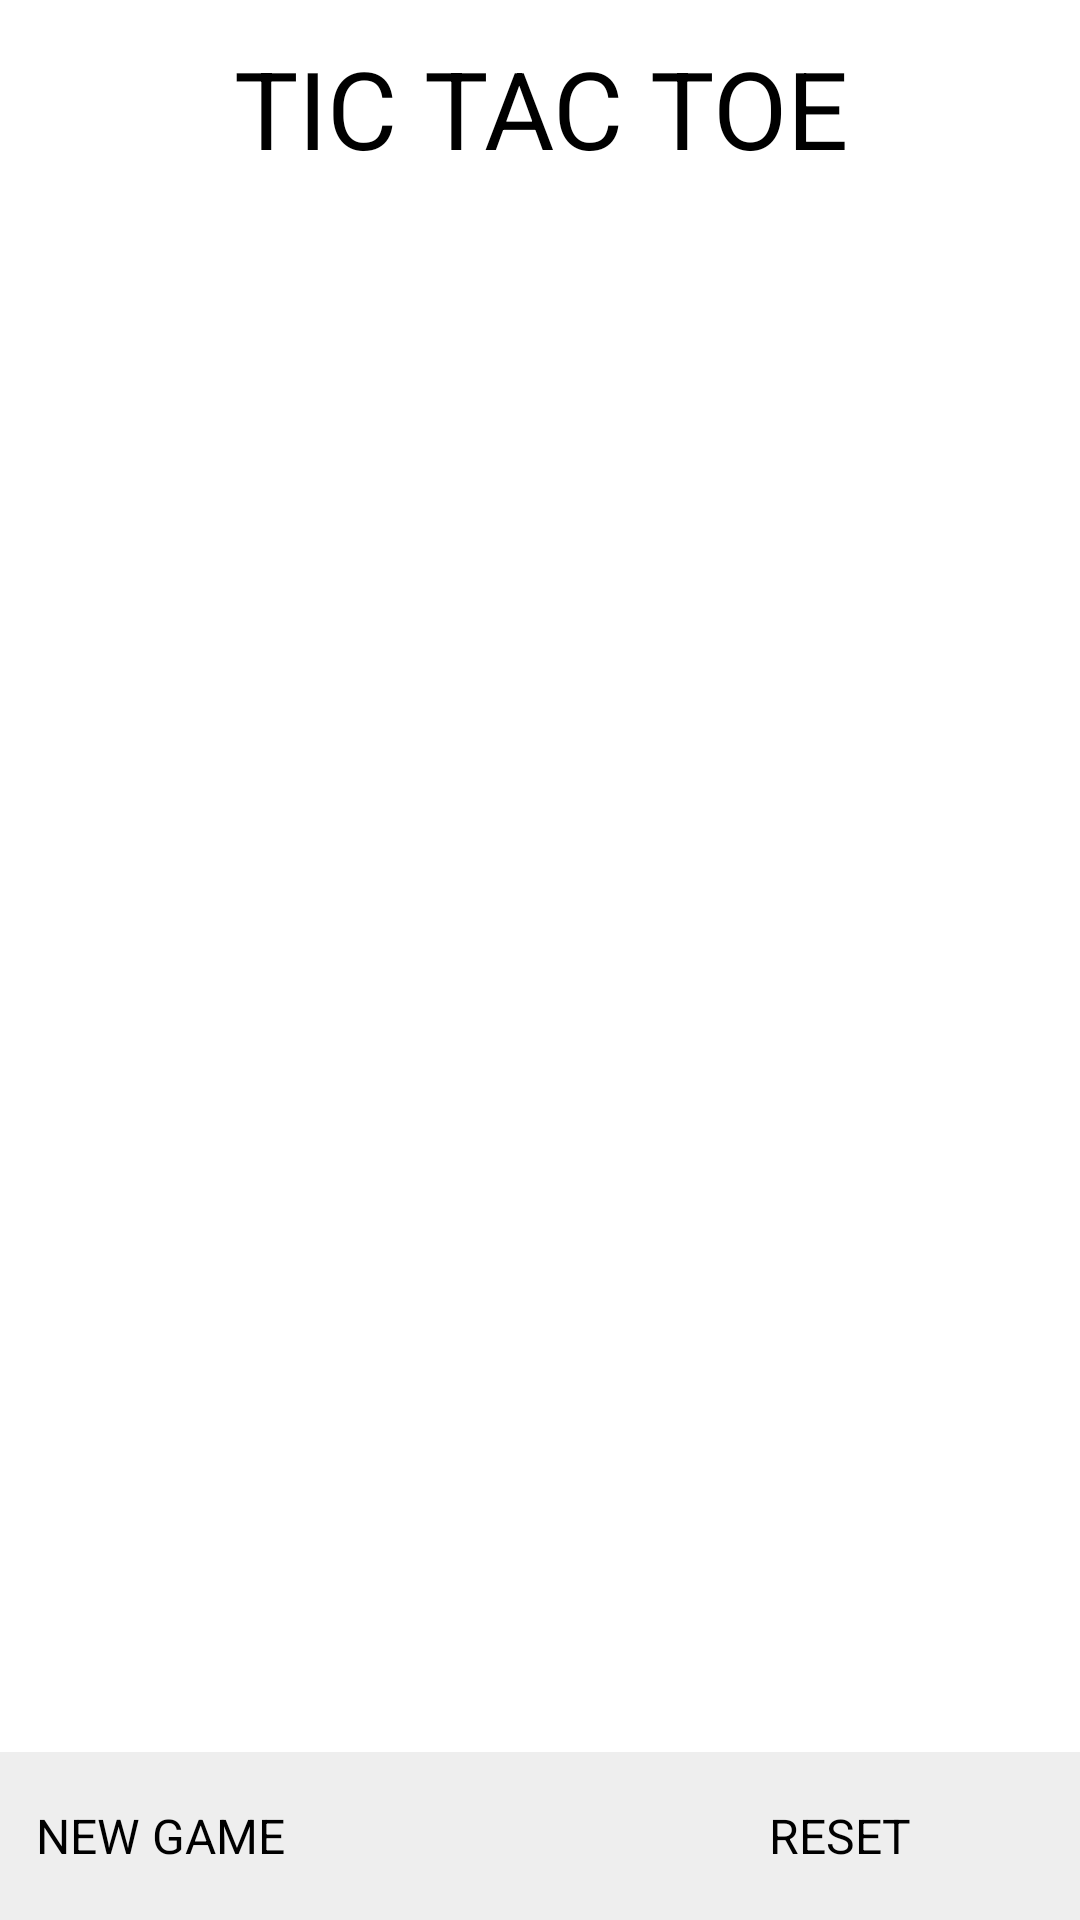

Layout XML and referenced resources for this Android screen:
<!-- AndroidManifest.xml: application theme AppTheme -->
<!-- res/layout/activity_play.xml -->
<?xml version="1.0" encoding="utf-8"?>
<LinearLayout xmlns:android="http://schemas.android.com/apk/res/android"
    xmlns:tools="http://schemas.android.com/tools"
    android:layout_width="match_parent"
    android:layout_height="match_parent"
    android:background="@android:color/white"
    android:orientation="vertical"
    tools:context=".SplashScreen">

    <RelativeLayout
        android:id="@+id/app_bar"
        android:layout_width="match_parent"
        android:layout_height="72dp"
        android:background="@android:color/white">

        <TextView
            android:layout_width="match_parent"
            android:layout_height="match_parent"
            android:fontFamily="sans-serif"
            android:gravity="center"
            android:text="Tic Tac Toe"
            android:textAllCaps="true"
            android:textColor="@android:color/black"
            android:textSize="36sp" />

    </RelativeLayout>

    <LinearLayout
        android:layout_width="match_parent"
        android:layout_height="wrap_content">

        <LinearLayout
            android:layout_width="match_parent"
            android:layout_height="32dp"
            android:gravity="center_horizontal"
            android:orientation="horizontal">

            <TextView
                android:id="@+id/tv_player1"
                android:layout_width="wrap_content"
                android:layout_height="match_parent"
                android:gravity="center"
                android:text=""
                android:textColor="@color/colorPrimary2"
                android:textSize="18sp" />

            <TextView
                android:id="@+id/tv_vs"
                android:layout_width="wrap_content"
                android:layout_height="match_parent"
                android:gravity="center"
                android:text=" vs "
                android:textSize="18sp"
                android:visibility="invisible" />

            <TextView
                android:id="@+id/tv_player2"
                android:layout_width="wrap_content"
                android:layout_height="match_parent"
                android:gravity="center"
                android:text=""
                android:textColor="@color/colorPrimary2"
                android:textSize="18sp" />

        </LinearLayout>

    </LinearLayout>

    <LinearLayout
        android:layout_width="wrap_content"
        android:layout_height="0dp"
        android:layout_gravity="center"
        android:layout_weight="1"
        android:minHeight="300dp">

        <LinearLayout
            android:layout_width="300dp"
            android:layout_height="300dp"
            android:layout_marginTop="32dp"
            android:background="@drawable/grid_blue"
            android:orientation="vertical">

            <LinearLayout
                android:layout_width="match_parent"
                android:layout_height="0dp"
                android:layout_weight="1">

                <FrameLayout
                    android:layout_width="0dp"
                    android:layout_height="match_parent"
                    android:layout_weight="1">

                    <ImageView
                        android:id="@+id/iv1"
                        android:layout_width="80dp"
                        android:layout_height="80dp"
                        android:layout_gravity="center" />

                </FrameLayout>

                <FrameLayout
                    android:layout_width="0dp"
                    android:layout_height="match_parent"
                    android:layout_weight="1">

                    <ImageView
                        android:id="@+id/iv2"
                        android:layout_width="80dp"
                        android:layout_height="80dp"
                        android:layout_gravity="center" />

                </FrameLayout>

                <FrameLayout
                    android:layout_width="0dp"
                    android:layout_height="match_parent"
                    android:layout_weight="1">

                    <ImageView
                        android:id="@+id/iv3"
                        android:layout_width="80dp"
                        android:layout_height="80dp"
                        android:layout_gravity="center" />

                </FrameLayout>


            </LinearLayout>

            <LinearLayout
                android:layout_width="match_parent"
                android:layout_height="0dp"
                android:layout_weight="1">

                <FrameLayout
                    android:layout_width="0dp"
                    android:layout_height="match_parent"
                    android:layout_weight="1">

                    <ImageView
                        android:id="@+id/iv4"
                        android:layout_width="80dp"
                        android:layout_height="80dp"
                        android:layout_gravity="center" />

                </FrameLayout>

                <FrameLayout
                    android:layout_width="0dp"
                    android:layout_height="match_parent"
                    android:layout_weight="1">

                    <ImageView
                        android:id="@+id/iv5"
                        android:layout_width="80dp"
                        android:layout_height="80dp"
                        android:layout_gravity="center" />

                </FrameLayout>

                <FrameLayout
                    android:layout_width="0dp"
                    android:layout_height="match_parent"
                    android:layout_weight="1">

                    <ImageView
                        android:id="@+id/iv6"
                        android:layout_width="80dp"
                        android:layout_height="80dp"
                        android:layout_gravity="center" />

                </FrameLayout>


            </LinearLayout>

            <LinearLayout
                android:layout_width="match_parent"
                android:layout_height="0dp"
                android:layout_weight="1">

                <FrameLayout
                    android:layout_width="0dp"
                    android:layout_height="match_parent"
                    android:layout_weight="1">

                    <ImageView
                        android:id="@+id/iv7"
                        android:layout_width="80dp"
                        android:layout_height="80dp"
                        android:layout_gravity="center" />

                </FrameLayout>

                <FrameLayout
                    android:layout_width="0dp"
                    android:layout_height="match_parent"
                    android:layout_weight="1">

                    <ImageView
                        android:id="@+id/iv8"
                        android:layout_width="80dp"
                        android:layout_height="80dp"
                        android:layout_gravity="center" />

                </FrameLayout>

                <FrameLayout
                    android:layout_width="0dp"
                    android:layout_height="match_parent"
                    android:layout_weight="1">

                    <ImageView
                        android:id="@+id/iv9"
                        android:layout_width="80dp"
                        android:layout_height="80dp"
                        android:layout_gravity="center" />

                </FrameLayout>

            </LinearLayout>

        </LinearLayout>

    </LinearLayout>

    <LinearLayout
        android:layout_width="match_parent"
        android:layout_height="24dp">



    </LinearLayout>

    <RelativeLayout
        android:id="@+id/rl_bottom_bar"
        android:layout_width="match_parent"
        android:layout_height="56dp"
        android:layout_marginTop="64dp"
        android:background="#EEEEEE">

        <TextView
            android:id="@+id/tv_new_game"
            android:layout_width="wrap_content"
            android:layout_height="match_parent"
            android:clickable="true"
            android:fontFamily="sans-serif"
            android:foreground="?android:attr/selectableItemBackground"
            android:gravity="center"
            android:paddingLeft="12dp"
            android:paddingRight="8dp"
            android:text="New game"
            android:textAllCaps="true"
            android:textColor="@android:color/black"
            android:textSize="16sp" />

        <TextView
            android:id="@+id/tv_reset"
            android:layout_width="wrap_content"
            android:layout_height="match_parent"
            android:layout_toLeftOf="@id/fl_chevron_up"
            android:clickable="true"
            android:fontFamily="sans-serif"
            android:foreground="?android:attr/selectableItemBackground"
            android:gravity="center"
            android:paddingLeft="8dp"
            android:paddingRight="8dp"
            android:text="Reset"
            android:textAllCaps="true"
            android:textColor="@android:color/black"
            android:textSize="16sp" />

        <FrameLayout
            android:id="@+id/fl_chevron_up"
            android:layout_width="48dp"
            android:layout_height="match_parent"
            android:layout_alignParentRight="true"
            android:clickable="true"
            android:foreground="?android:attr/selectableItemBackground">

            <ImageView
                android:layout_width="32dp"
                android:layout_height="32dp"
                android:layout_gravity="center"
                android:layout_marginRight="4dp"
                android:src="@drawable/ic_chevron_up_black" />

        </FrameLayout>

    </RelativeLayout>

    
    <RelativeLayout
        android:id="@+id/rl_bottom_bar_2"
        android:layout_width="match_parent"
        android:layout_height="56dp"
        android:layout_marginTop="64dp"
        android:visibility="gone">

        <FrameLayout
            android:id="@+id/fl_chevron_up_2"
            android:layout_width="56dp"
            android:layout_height="match_parent"
            android:layout_alignParentRight="true"
            android:clickable="true"
            android:foreground="?android:attr/selectableItemBackground">

            <ImageView
                android:layout_width="32dp"
                android:layout_height="32dp"
                android:layout_gravity="center"
                android:src="@drawable/ic_chevron_up_black" />

        </FrameLayout>

    </RelativeLayout>

</LinearLayout>
<!-- resources referenced by this layout -->
<resources>
  <color name="colorPrimary2">#155C91</color>
  <style name="AppTheme" parent="Theme.AppCompat.Light.NoActionBar">
          
          <item name="colorPrimary">@color/colorPrimary1</item>
          <item name="colorPrimaryDark">@color/colorPrimaryDark1</item>
          <item name="colorAccent">@color/colorAccent</item>
          <item name="android:statusBarColor">#FFFFFF</item>
          <item name="android:windowLightStatusBar">true</item>
      </style>
  <color name="colorPrimary1">#2196F3</color>
  <color name="colorPrimaryDark1">#1976D2</color>
  <color name="colorAccent">#155C91</color>
</resources>
